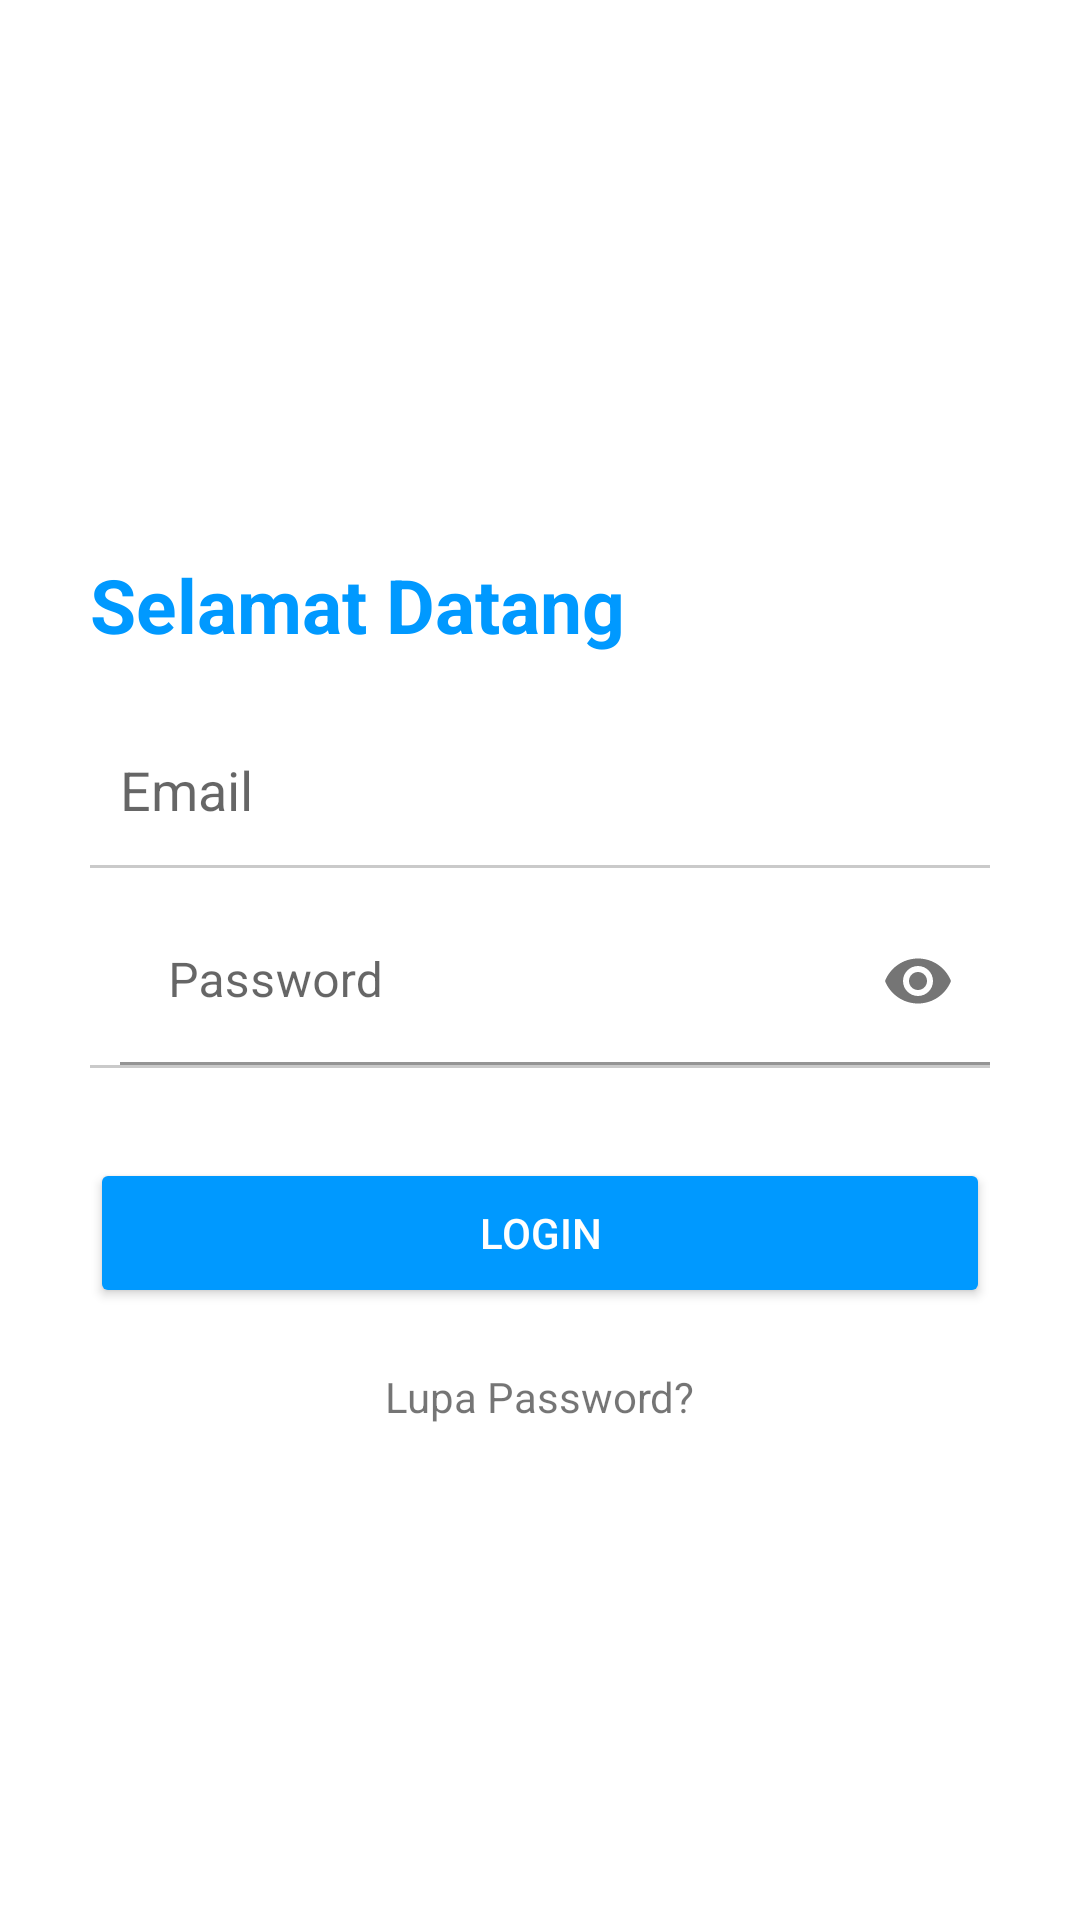

Write the Android layout XML for this screen, with the resource values it uses.
<!-- AndroidManifest.xml: application theme Theme.MujiCommerce -->
<!-- res/layout/activity_login.xml -->
<?xml version="1.0" encoding="utf-8"?>
<RelativeLayout xmlns:android="http://schemas.android.com/apk/res/android"
    xmlns:app="http://schemas.android.com/apk/res-auto"
    xmlns:tools="http://schemas.android.com/tools"
    android:layout_width="match_parent"
    android:layout_height="match_parent"
    android:background="@color/white"
    tools:context=".activity.LoginActivity">

    <LinearLayout
        android:layout_width="match_parent"
        android:layout_height="wrap_content"
        android:layout_centerInParent="true"
        android:layout_marginHorizontal="15dp"
        android:orientation="vertical"
        android:paddingHorizontal="15dp">

        <TextView
            android:textColor="@color/biru"
            android:textStyle="bold"
            android:textSize="25dp"
            android:layout_marginTop="20dp"
            android:layout_width="wrap_content"
            android:layout_height="wrap_content"
            android:text="Selamat Datang"/>

        <LinearLayout
            android:layout_marginTop="10dp"
            android:layout_width="match_parent"
            android:layout_height="wrap_content"
            android:orientation="vertical">

            <LinearLayout
                android:layout_width="match_parent"
                android:layout_height="wrap_content"
                android:layout_marginTop="10dp"
                android:gravity="center"
                android:orientation="horizontal">

                <ImageView
                    android:layout_width="wrap_content"
                    android:layout_height="wrap_content"
                    android:layout_marginTop="5dp"
                    android:layout_marginRight="10dp"
                    app:srcCompat="@drawable/ic_email_black_24dp" />


                    <EditText
                        android:id="@+id/edt_email"
                        android:layout_width="match_parent"
                        android:layout_height="50dp"
                        android:background="@null"
                        android:hint="Email"
                        android:inputType="textEmailAddress"
                        android:maxLines="1"
                        android:singleLine="true" />

            </LinearLayout>

            <View
                android:layout_width="match_parent"
                android:layout_height="1dp"
                android:background="#CACACA" />

        </LinearLayout>

        <LinearLayout
            android:layout_width="match_parent"
            android:layout_height="wrap_content"
            android:orientation="vertical">

            <LinearLayout
                android:layout_width="match_parent"
                android:layout_height="wrap_content"
                android:layout_marginTop="10dp"
                android:gravity="center"
                android:orientation="horizontal">

                <ImageView
                    android:layout_width="wrap_content"
                    android:layout_height="wrap_content"
                    android:layout_marginTop="5dp"
                    android:layout_marginRight="10dp"
                    app:srcCompat="@drawable/ic_lock_black_24dp" />

                <com.google.android.material.textfield.TextInputLayout
                    android:layout_width="match_parent"
                    android:layout_height="wrap_content"
                    app:endIconMode="password_toggle">

                    <EditText
                        android:id="@+id/edt_password"
                        android:layout_width="match_parent"
                        android:layout_height="wrap_content"
                        android:backgroundTint="@color/white"
                        android:hint="@string/password"
                        android:inputType="textPassword"
                        android:maxLines="1"
                        android:singleLine="true" />

                </com.google.android.material.textfield.TextInputLayout>

            </LinearLayout>

            <View
                android:layout_width="match_parent"
                android:layout_height="1dp"
                android:background="#CACACA" />

        </LinearLayout>

        <Button
            android:id="@+id/btn_login"
            android:layout_width="match_parent"
            android:layout_height="50dp"
            android:layout_marginTop="30dp"
            android:backgroundTint="@color/biru"
            android:text="Login"
            android:textColor="@color/white" />

        <TextView
            android:id="@+id/btn_lupaPassword"
            android:layout_gravity="center"
            android:layout_marginTop="20dp"
            android:layout_width="wrap_content"
            android:layout_height="wrap_content"
            android:text="Lupa Password?"/>

    </LinearLayout>

    <ProgressBar
        android:visibility="gone"
        android:id="@+id/pb"
        android:layout_centerInParent="true"
        android:layout_width="40dp"
        android:layout_height="40dp"/>

</RelativeLayout>
<!-- resources referenced by this layout -->
<resources>
  <color name="biru">#0099FF</color>
  <color name="white">#FFFFFF</color>
  <string name="password">Password</string>
  <style name="Theme.MujiCommerce" parent="Theme.MaterialComponents.DayNight.NoActionBar">
          
          
          <item name="colorPrimary">@color/purple_200</item>
          <item name="colorPrimaryVariant">@color/purple_700</item>
          <item name="colorOnPrimary">@color/black</item>
          
          <item name="colorSecondary">@color/teal_200</item>
          <item name="colorSecondaryVariant">@color/teal_200</item>
          <item name="colorOnSecondary">@color/black</item>
          
          <item name="android:statusBarColor" tools:targetApi="l">?attr/colorPrimaryVariant</item>
          
      </style>
  <color name="purple_200">#FFBB86FC</color>
  <color name="purple_700">#FF3700B3</color>
  <color name="black">#FF000000</color>
  <color name="teal_200">#FF03DAC5</color>
</resources>
